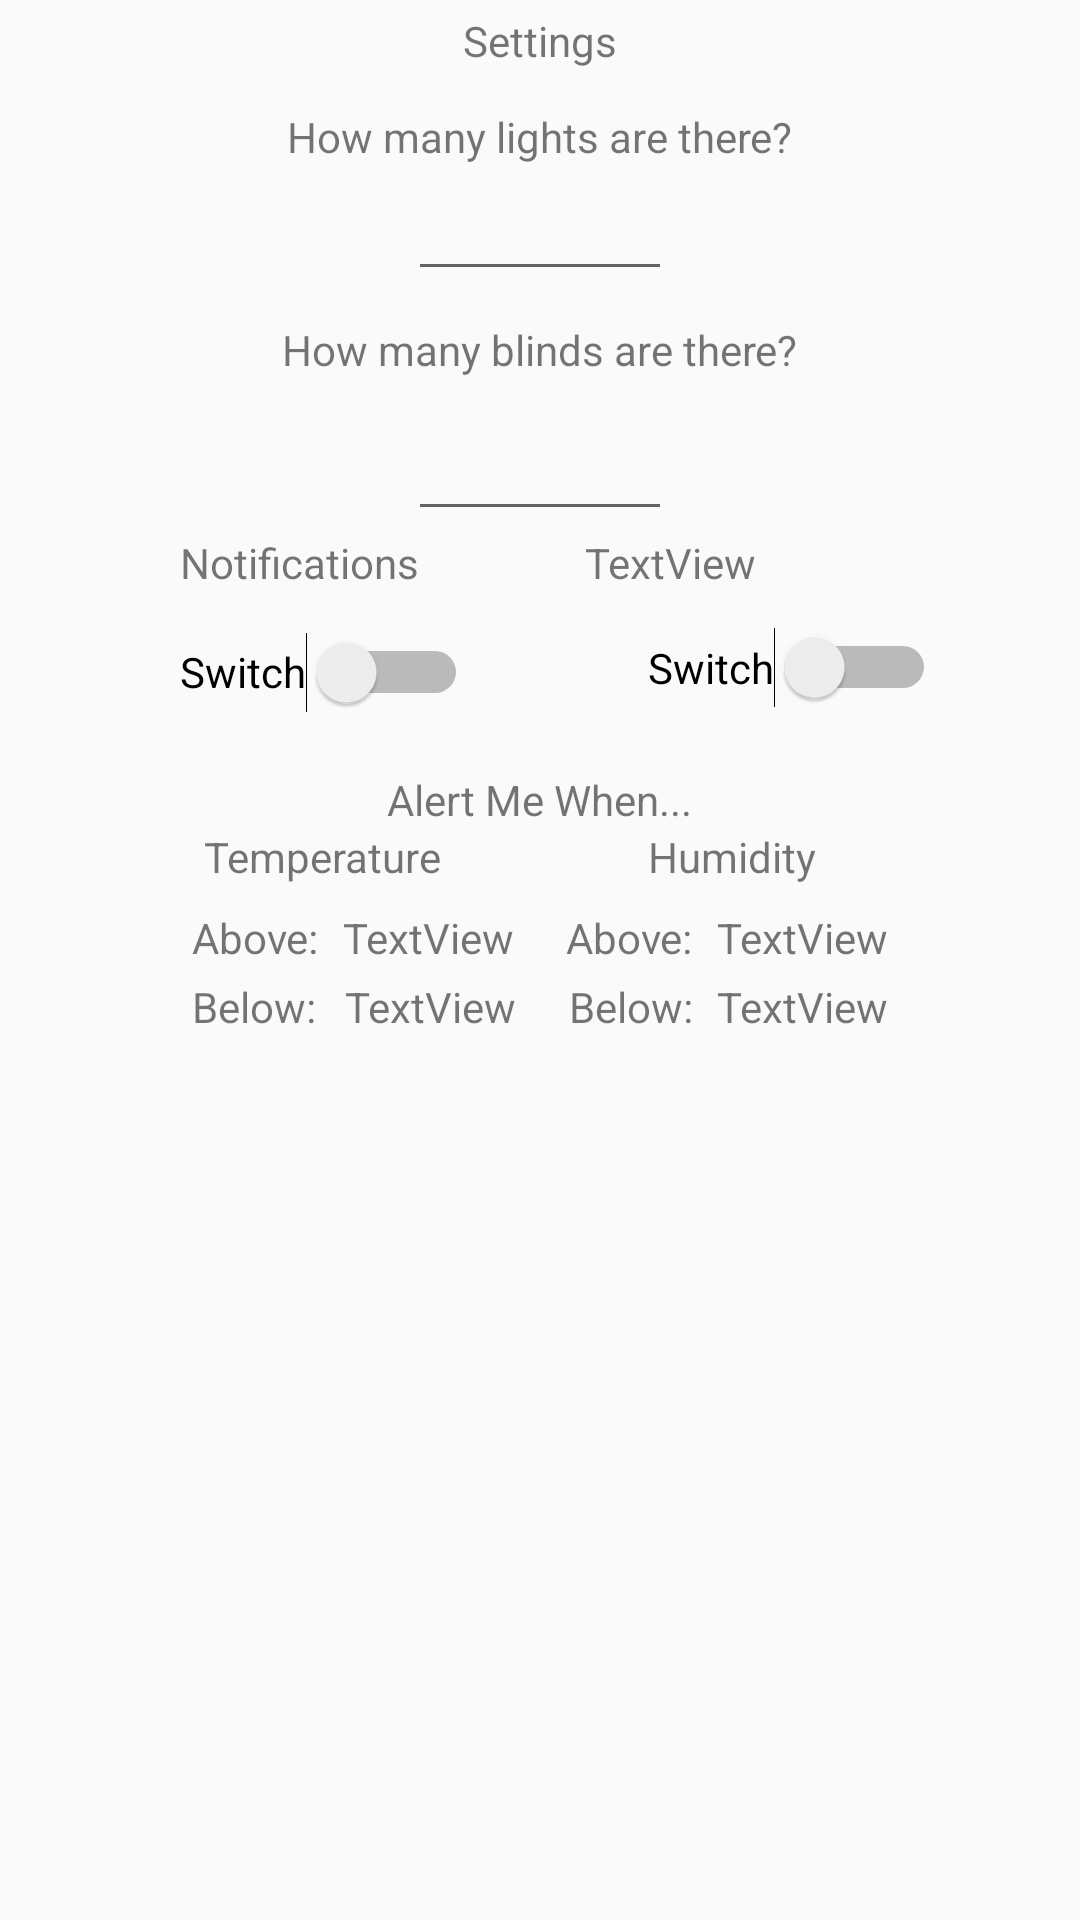

Reconstruct the res/layout file that produces this screen, plus the resources it refers to.
<!-- AndroidManifest.xml: application theme AppTheme -->
<!-- res/layout/settings.xml -->
<?xml version="1.0" encoding="utf-8"?>
<android.support.constraint.ConstraintLayout
    xmlns:android="http://schemas.android.com/apk/res/android"
    android:layout_width="match_parent"
    android:layout_height="match_parent"
    xmlns:app="http://schemas.android.com/apk/res-auto"
    xmlns:tools="http://schemas.android.com/tools"
    tools:context=".setting">

    <TextView
        android:id="@+id/setting"
        android:layout_width="wrap_content"
        android:layout_height="18dp"
        android:layout_marginStart="150dp"
        android:layout_marginTop="4dp"
        android:layout_marginEnd="150dp"
        android:text="Settings"
        app:layout_constraintEnd_toEndOf="parent"
        app:layout_constraintStart_toStartOf="parent"
        app:layout_constraintTop_toTopOf="parent"
        tools:text="Settings" />

    <TextView
        android:id="@+id/askLight"
        android:layout_width="wrap_content"
        android:layout_height="wrap_content"
        android:layout_marginStart="8dp"
        android:layout_marginTop="36dp"
        android:layout_marginEnd="8dp"
        android:text="How many lights are there?"
        app:layout_constraintEnd_toEndOf="parent"
        app:layout_constraintStart_toStartOf="parent"
        app:layout_constraintTop_toTopOf="parent"
        tools:text="How many lights are there?" />

    <TextView
        android:id="@+id/askBlinds"
        android:layout_width="wrap_content"
        android:layout_height="wrap_content"
        android:layout_marginStart="8dp"
        android:layout_marginTop="52dp"
        android:layout_marginEnd="8dp"
        android:text="How many blinds are there?"
        app:layout_constraintEnd_toEndOf="parent"
        app:layout_constraintStart_toStartOf="parent"
        app:layout_constraintTop_toBottomOf="@+id/askLight"
        tools:text="How many blinds are there?" />

    <TextView
        android:id="@+id/Notification"
        android:layout_width="wrap_content"
        android:layout_height="wrap_content"
        android:layout_marginStart="60dp"
        android:layout_marginTop="52dp"
        android:text="Notifications"
        app:layout_constraintStart_toStartOf="parent"
        app:layout_constraintTop_toBottomOf="@+id/askBlinds"
        tools:text="Notifications" />

    <TextView
        android:id="@+id/Degree"
        android:layout_width="wrap_content"
        android:layout_height="wrap_content"
        android:layout_marginEnd="108dp"
        android:text="TextView"
        app:layout_constraintBaseline_toBaselineOf="@+id/Notification"
        app:layout_constraintEnd_toEndOf="parent"
        tools:text="C/F" />

    <Switch
        android:id="@+id/switch1"
        android:layout_width="wrap_content"
        android:layout_height="30dp"
        android:layout_marginStart="60dp"
        android:layout_marginTop="12dp"
        android:text="Switch"
        app:layout_constraintStart_toStartOf="parent"
        app:layout_constraintTop_toBottomOf="@+id/Notification"
        tools:text="OFF/ON" />

    <Switch
        android:id="@+id/switch2"
        android:layout_width="wrap_content"
        android:layout_height="wrap_content"
        android:layout_marginTop="12dp"
        android:layout_marginEnd="48dp"
        android:text="Switch"
        app:layout_constraintEnd_toEndOf="parent"
        app:layout_constraintTop_toBottomOf="@+id/Degree"
        tools:text="F/C" />

    <TextView
        android:id="@+id/text1"
        android:layout_width="wrap_content"
        android:layout_height="24dp"
        android:layout_marginStart="8dp"
        android:layout_marginEnd="8dp"
        android:layout_marginBottom="264dp"
        android:text="Bluetooth Connectivity"
        android:visibility="invisible"
        app:layout_constraintBottom_toBottomOf="parent"
        app:layout_constraintEnd_toEndOf="parent"
        app:layout_constraintHorizontal_bias="0.508"
        app:layout_constraintStart_toStartOf="parent"
        tools:text="Bluetooth Connectivity" />

    <TextView
        android:id="@+id/text2"
        android:layout_width="wrap_content"
        android:layout_height="wrap_content"
        android:layout_marginTop="8dp"
        android:text="Device Connected:"
        android:visibility="invisible"
        app:layout_constraintEnd_toEndOf="parent"
        app:layout_constraintHorizontal_bias="0.211"
        app:layout_constraintStart_toStartOf="parent"
        app:layout_constraintTop_toBottomOf="@+id/text1"
        tools:text="Device Connected:" />

    <TextView
        android:id="@+id/btDevice"
        android:layout_width="wrap_content"
        android:layout_height="wrap_content"
        android:layout_marginStart="8dp"
        android:layout_marginTop="8dp"
        android:layout_marginEnd="8dp"
        android:text="Device Name"
        android:visibility="invisible"
        app:layout_constraintEnd_toEndOf="parent"
        app:layout_constraintStart_toEndOf="@+id/text2"
        app:layout_constraintTop_toBottomOf="@+id/text1" />

    <TextView
        android:id="@+id/room"
        android:layout_width="wrap_content"
        android:layout_height="wrap_content"
        android:layout_marginBottom="8dp"
        android:text="TextView"
        android:visibility="invisible"
        app:layout_constraintBottom_toBottomOf="parent"
        app:layout_constraintEnd_toEndOf="parent"
        app:layout_constraintStart_toStartOf="parent" />

    <TextView
        android:id="@+id/textView4"
        android:layout_width="wrap_content"
        android:layout_height="wrap_content"
        android:layout_marginStart="68dp"
        android:layout_marginTop="276dp"
        android:text="Temperature"
        app:layout_constraintStart_toStartOf="parent"
        app:layout_constraintTop_toTopOf="parent"
        tools:text="Temperature" />

    <TextView
        android:id="@+id/textView5"
        android:layout_width="wrap_content"
        android:layout_height="wrap_content"
        android:layout_marginEnd="88dp"
        android:text="Humidity"
        app:layout_constraintBaseline_toBaselineOf="@+id/textView4"
        app:layout_constraintEnd_toEndOf="parent"
        tools:text="Humidity" />

    <TextView
        android:id="@+id/textView7"
        android:layout_width="wrap_content"
        android:layout_height="wrap_content"
        android:layout_marginStart="8dp"
        android:layout_marginEnd="8dp"
        android:text="Alert Me When..."
        app:layout_constraintBottom_toTopOf="@+id/textView4"
        app:layout_constraintEnd_toEndOf="parent"
        app:layout_constraintStart_toStartOf="parent"
        tools:text="Alert Me When..." />

    <TextView
        android:id="@+id/textView8"
        android:layout_width="wrap_content"
        android:layout_height="wrap_content"
        android:layout_marginStart="64dp"
        android:layout_marginTop="8dp"
        android:text="Above:"
        app:layout_constraintStart_toStartOf="parent"
        app:layout_constraintTop_toBottomOf="@+id/textView4" />

    <TextView
        android:id="@+id/textView9"
        android:layout_width="wrap_content"
        android:layout_height="wrap_content"
        android:layout_marginStart="8dp"
        android:text="TextView"
        app:layout_constraintBaseline_toBaselineOf="@+id/textView8"
        app:layout_constraintStart_toEndOf="@+id/textView8"
        tools:text="VALUE" />

    <TextView
        android:id="@+id/textView10"
        android:layout_width="47dp"
        android:layout_height="17dp"
        android:layout_marginStart="64dp"
        android:layout_marginTop="4dp"
        android:text="Below:"
        app:layout_constraintStart_toStartOf="parent"
        app:layout_constraintTop_toBottomOf="@+id/textView8"
        tools:text="Below: " />

    <TextView
        android:id="@+id/textView11"
        android:layout_width="wrap_content"
        android:layout_height="wrap_content"
        android:layout_marginStart="4dp"
        android:text="TextView"
        app:layout_constraintBaseline_toBaselineOf="@+id/textView10"
        app:layout_constraintStart_toEndOf="@+id/textView10"
        tools:text="VALUE" />

    <TextView
        android:id="@+id/textView16"
        android:layout_width="wrap_content"
        android:layout_height="wrap_content"
        android:layout_marginTop="8dp"
        android:layout_marginEnd="8dp"
        android:text="Above:"
        app:layout_constraintEnd_toStartOf="@+id/textView18"
        app:layout_constraintTop_toBottomOf="@+id/textView5"
        tools:text="Above" />

    <TextView
        android:id="@+id/textView17"
        android:layout_width="wrap_content"
        android:layout_height="wrap_content"
        android:layout_marginTop="4dp"
        android:layout_marginEnd="8dp"
        android:text="Below:"
        app:layout_constraintEnd_toStartOf="@+id/textView19"
        app:layout_constraintTop_toBottomOf="@+id/textView16" />

    <TextView
        android:id="@+id/textView18"
        android:layout_width="wrap_content"
        android:layout_height="wrap_content"
        android:layout_marginEnd="64dp"
        android:text="TextView"
        app:layout_constraintBaseline_toBaselineOf="@+id/textView16"
        app:layout_constraintEnd_toEndOf="parent"
        tools:text="VALUE" />

    <TextView
        android:id="@+id/textView19"
        android:layout_width="wrap_content"
        android:layout_height="wrap_content"
        android:layout_marginEnd="64dp"
        android:text="TextView"
        app:layout_constraintBaseline_toBaselineOf="@+id/textView17"
        app:layout_constraintEnd_toEndOf="parent"
        tools:text="VALUE" />

    <Button
        android:id="@+id/BTC"
        android:layout_width="wrap_content"
        android:layout_height="40dp"
        android:layout_marginStart="8dp"
        android:layout_marginTop="56dp"
        android:layout_marginEnd="8dp"
        android:text="Connect to Device"
        android:textSize="12sp"
        android:visibility="invisible"
        app:layout_constraintEnd_toEndOf="parent"
        app:layout_constraintHorizontal_bias="0.071"
        app:layout_constraintStart_toStartOf="parent"
        app:layout_constraintTop_toBottomOf="@+id/text1"
        tools:text="Connect to Device" />

    <Button
        android:id="@+id/button2"
        android:layout_width="wrap_content"
        android:layout_height="40dp"
        android:layout_marginStart="8dp"
        android:layout_marginEnd="8dp"
        android:text="Update List of Devices"
        android:textSize="12sp"
        android:visibility="invisible"
        app:layout_constraintBaseline_toBaselineOf="@+id/BTC"
        app:layout_constraintEnd_toEndOf="parent"
        app:layout_constraintHorizontal_bias="0.9"
        app:layout_constraintStart_toStartOf="parent" />

    <EditText
        android:id="@+id/editText"
        android:layout_width="88dp"
        android:layout_height="30dp"
        android:layout_marginTop="12dp"
        android:ems="10"
        android:inputType="number"
        android:textSize="12sp"
        app:layout_constraintEnd_toEndOf="parent"
        app:layout_constraintStart_toStartOf="parent"
        app:layout_constraintTop_toBottomOf="@+id/askLight" />

    <EditText
        android:id="@+id/editText2"
        android:layout_width="88dp"
        android:layout_height="41dp"
        android:layout_marginTop="10dp"
        android:ems="10"
        android:inputType="number"
        app:layout_constraintEnd_toEndOf="parent"
        app:layout_constraintStart_toStartOf="parent"
        app:layout_constraintTop_toBottomOf="@+id/askBlinds" />


</android.support.constraint.ConstraintLayout>
<!-- resources referenced by this layout -->
<resources>
  <style name="AppTheme" parent="Theme.AppCompat.Light.DarkActionBar">
          
          <item name="colorPrimary">@color/colorPrimary</item>
          <item name="colorPrimaryDark">@color/colorPrimaryDark</item>
          <item name="colorAccent">@color/colorAccent</item>
  
      </style>
  <color name="colorPrimary">#5ba49c</color>
  <color name="colorPrimaryDark">#636363</color>
  <color name="colorAccent">#ba6b55</color>
</resources>
